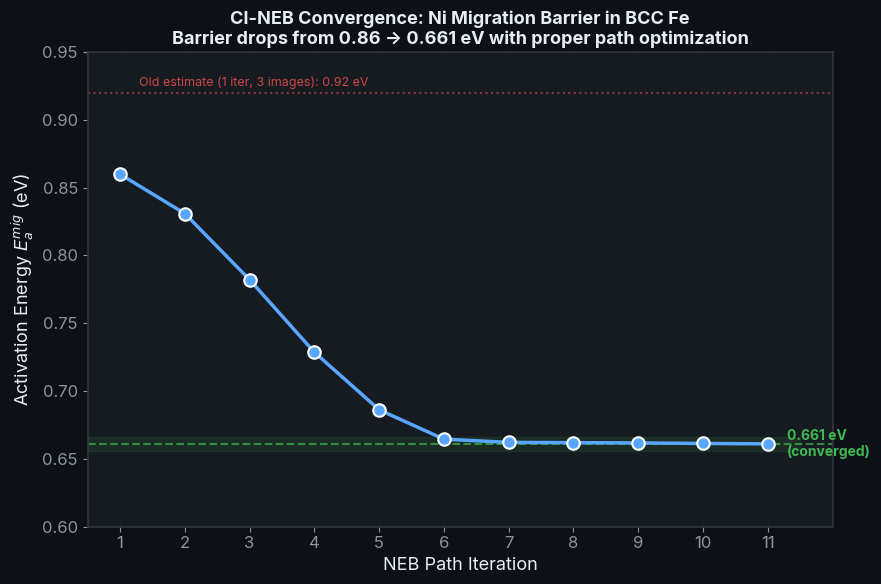

This figure's Python source: (Note: this script raises an exception after producing the figure.)
"""
NEB convergence plot: activation energy vs iteration.
Shows the barrier dropping from ~0.86 eV to 0.661 eV over 11 iterations.

Generates: figures/neb_convergence.png
"""

import numpy as np
import matplotlib.pyplot as plt

# ── Activation energies from neb.out (forward direction) ──
iterations = np.arange(1, 12)
Ea_per_iter = np.array([
    0.859905,  # iter 1
    0.830902,  # iter 2
    0.782119,  # iter 3
    0.728653,  # iter 4
    0.686242,  # iter 5
    0.664569,  # iter 6
    0.662193,  # iter 7
    0.662007,  # iter 8
    0.661768,  # iter 9
    0.661421,  # iter 10
    0.661096,  # iter 11
])

# ── Styling ──
plt.rcParams.update({
    'font.family': 'sans-serif',
    'font.sans-serif': ['Inter', 'Helvetica Neue', 'Arial'],
    'font.size': 12,
    'axes.linewidth': 1.2,
    'figure.facecolor': '#0D1117',
    'axes.facecolor': '#161B22',
    'text.color': '#E6EDF3',
    'axes.labelcolor': '#E6EDF3',
    'xtick.color': '#8B949E',
    'ytick.color': '#8B949E',
    'axes.edgecolor': '#30363D',
    'grid.color': '#21262D',
    'grid.alpha': 0.8,
})

fig, ax = plt.subplots(figsize=(9, 6))

# Main curve
ax.plot(iterations, Ea_per_iter, 'o-', color='#58A6FF', linewidth=2.5,
        markersize=9, markeredgecolor='white', markeredgewidth=1.5, zorder=4)

# Converged value line
ax.axhline(Ea_per_iter[-1], color='#3FB950', linestyle='--', linewidth=1.5,
           alpha=0.7, zorder=2)
ax.text(11.3, Ea_per_iter[-1], f'{Ea_per_iter[-1]:.3f} eV\n(converged)',
        fontsize=10, color='#3FB950', va='center', fontweight='bold')

# Old 1-iteration estimate
ax.axhline(0.920, color='#F85149', linestyle=':', linewidth=1.5, alpha=0.5, zorder=2)
ax.text(1.3, 0.925, 'Old estimate (1 iter, 3 images): 0.92 eV',
        fontsize=9, color='#F85149', alpha=0.8)

# Convergence threshold annotation
ax.fill_between([0.5, 11.5], Ea_per_iter[-1] - 0.005, Ea_per_iter[-1] + 0.005,
                color='#3FB950', alpha=0.1, zorder=1)

ax.set_xlabel('NEB Path Iteration', fontsize=13)
ax.set_ylabel('Activation Energy $E_a^{mig}$ (eV)', fontsize=13)
ax.set_title(
    'CI-NEB Convergence: Ni Migration Barrier in BCC Fe\n'
    'Barrier drops from 0.86 → 0.661 eV with proper path optimization',
    fontsize=13, fontweight='bold', color='#E6EDF3',
)
ax.grid(True, alpha=0.3)
ax.set_xlim(0.5, 12)
ax.set_ylim(0.6, 0.95)
ax.set_xticks(iterations)

plt.tight_layout()
plt.savefig('figures/neb_convergence.png', dpi=200, bbox_inches='tight',
            facecolor=fig.get_facecolor())
print('Saved figures/neb_convergence.png')
plt.close()
